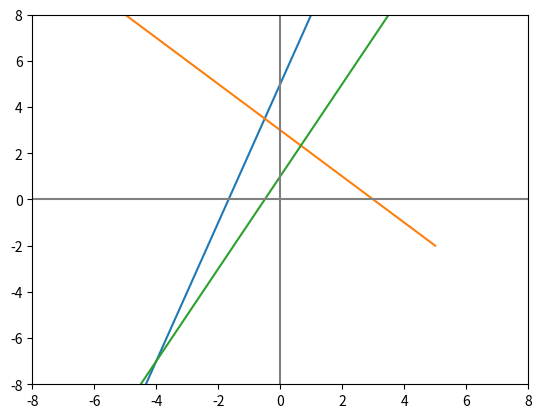

Python code for this plot:
import numpy as np
import matplotlib.pyplot as plt

# Sistema de ecuaciones:
#  y = 3x + 5
#  y = -x + 3
#  y = 2x + 1
#
# Despejamos las constantes:
#  -3x + y = 5
#    x + y = 3
#  -2x + y = 1
#

# Definir intervalor con los valores que tomará Y
# Los valores que puede tomar X son del -6 al 6.
x = np.arange(-6, 6)

y_1 = 3*x + 5
y_2 = -x + 3
y_3 = 2*x + 1

# Graficar sistema de ecuaciones:
plt.figure()
plt.plot(x, y_1)
plt.plot(x, y_2)
plt.plot(x, y_3)

plt.xlim(-8, 8)
plt.ylim(-8, 8)

plt.axvline( x=0, color='grey')
plt.axhline( y=0, color='grey')

## Mostrar gráfico en pantalla
plt.show()
#
# Conclusión:
#
# A partir del gráfico se puede observar que las tres líneas no se cruzan.
# El sistema de ecuaciones no tiene solución.
